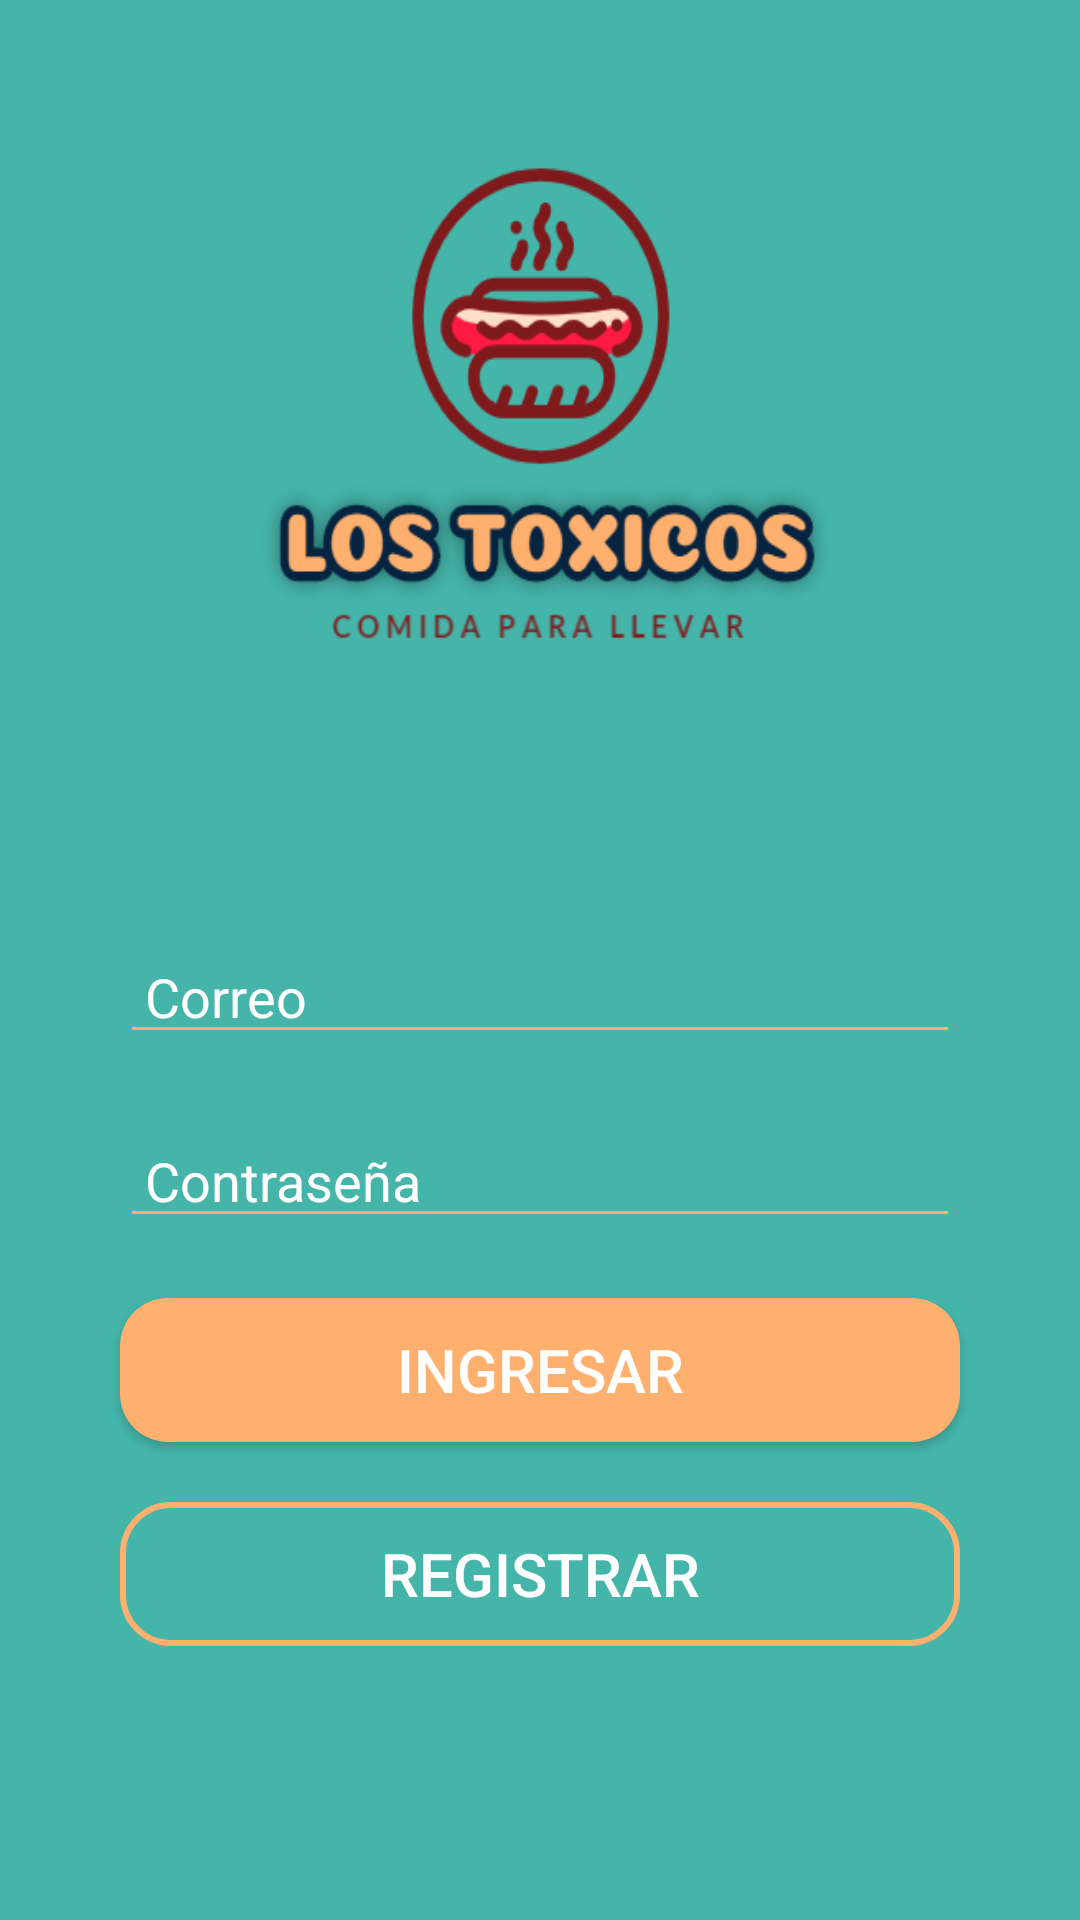

Produce the Android XML layout that renders to this screen, including the resource entries it uses.
<!-- AndroidManifest.xml: application theme AppThemeNoActionBar -->
<!-- res/layout/activity_login.xml -->
<?xml version="1.0" encoding="utf-8"?>
<RelativeLayout
    xmlns:android="http://schemas.android.com/apk/res/android"
    xmlns:app="http://schemas.android.com/apk/res-auto"
    xmlns:tools="http://schemas.android.com/tools"
    android:layout_width="match_parent"
    android:layout_height="match_parent"
    android:background="@color/colorPrimary"
    tools:context=".login">



    <ImageView
        android:id="@+id/imageView"
        android:layout_width="270dp"
        android:layout_height="270dp"
        android:layout_alignParentTop="true"
        android:layout_centerHorizontal="true"
        android:layout_marginLeft="90dp"
        android:layout_marginTop="0dp"
        android:layout_marginRight="40dp"
        android:background="@drawable/logo2" />

    <EditText
        android:id="@+id/et_email"
        android:layout_width="match_parent"
        android:layout_height="wrap_content"
        android:layout_below="@+id/imageView"
        android:layout_alignParentStart="true"
        android:layout_alignParentLeft="true"
        android:layout_centerHorizontal="true"
        android:layout_marginLeft="40dp"
        android:layout_marginTop="40dp"
        android:layout_marginRight="40dp"
        android:backgroundTint="@color/colorlogo"
        android:drawableLeft="@drawable/ic_usu"

        android:ems="10"
        android:hint=" Correo"
        android:inputType="textEmailAddress"
        android:textColor="@color/colorWhiteApp"
        android:textColorHint="@android:color/background_light" />

    <EditText
        android:id="@+id/et_password"
        android:layout_width="match_parent"
        android:layout_height="wrap_content"
        android:layout_below="@+id/et_email"
        android:layout_centerHorizontal="true"
        android:layout_marginLeft="40dp"
        android:layout_marginTop="20dp"
        android:layout_marginRight="40dp"
        android:backgroundTint="@color/colorlogo"
        android:drawableLeft="@drawable/ic_pass"
        android:ems="10"
        android:hint=" Contraseña"
        android:inputType="textPassword"
        android:textColor="@android:color/background_light"
        android:textColorHint="@android:color/background_light" />

    <Button
        android:id="@+id/btn_login"
        android:layout_width="match_parent"
        android:layout_height="wrap_content"
        android:layout_below="@+id/et_password"
        android:layout_centerHorizontal="true"
        android:layout_marginLeft="40dp"
        android:layout_marginTop="20dp"
        android:layout_marginRight="40dp"
        android:background="@drawable/button"
        android:text="Ingresar"
        android:textColor="#ffffff"

        android:textSize="20dp" />

    <Button
        android:id="@+id/btn_login2"
        android:layout_width="match_parent"
        android:layout_height="wrap_content"
        android:layout_below="@+id/btn_login"
        android:layout_centerHorizontal="true"
        android:layout_marginLeft="40dp"
        android:layout_marginTop="20dp"
        android:layout_marginRight="40dp"
        android:background="@drawable/button_rounder"
        android:text="Registrar"
        android:textColor="#ffffff"
        android:textSize="20dp" />


    <TextView
        android:id="@+id/textView"
        android:layout_width="wrap_content"
        android:layout_height="wrap_content"

        android:layout_alignParentStart="true"
        android:layout_alignParentLeft="true"
        android:layout_alignParentEnd="true"
        android:layout_alignParentRight="true"
        android:layout_marginStart="70dp"
        android:layout_marginLeft="70dp"
        android:layout_marginTop="-320dp"
        android:layout_marginEnd="282dp"
        android:layout_marginRight="282dp"
        android:text="TextView" />



</RelativeLayout>
<!-- resources referenced by this layout -->
<resources>
  <color name="colorPrimary">#45B5AA</color>
  <color name="colorWhiteApp">#FFFFFF</color>
  <color name="colorlogo">#FFB06E</color>
  <!-- drawable button (drawable) -->
  <?xml version="1.0" encoding="utf-8"?>
  <shape xmlns:android="http://schemas.android.com/apk/res/android">
  
  <corners android:radius="16dp"/>
  <solid android:color="@color/colorlogo"/>
  </shape>
  <!-- drawable button_rounder (drawable) -->
  <?xml version="1.0" encoding="utf-8"?>
  <shape xmlns:android="http://schemas.android.com/apk/res/android">
  
      <corners android:radius="16dp"/>
      <stroke
          android:width="2dp"
          android:color="@color/colorlogo"/>
  </shape>
  <!-- drawable logo2: png bitmap (drawable-v24, 35471 bytes) -->
  <style name="AppThemeNoActionBar" parent="Theme.AppCompat.Light.NoActionBar">
          
          <item name="colorPrimary">@color/colorPrimary</item>
          <item name="colorPrimaryDark">@color/colorPrimaryDark</item>
          <item name="colorAccent">@color/colorAccent</item>
      </style>
  <color name="colorPrimaryDark">#ffffff</color>
  <color name="colorAccent">#8D99AE</color>
</resources>
